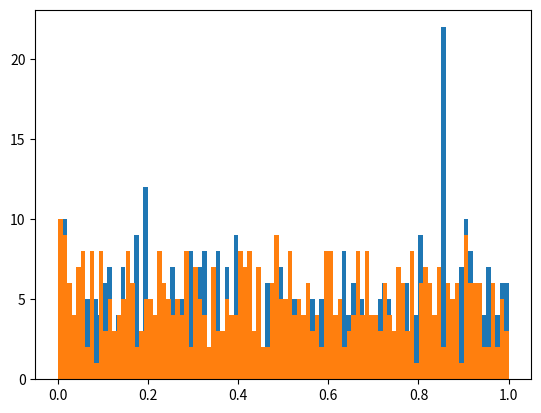

The matplotlib source for this figure:
import matplotlib.pyplot as plt
from time import perf_counter
from random import random as random2

seed = perf_counter()
k=5.6;b=3.5
i=1
def random():
    global seed
    seed=seed*k+b
    if seed > 10**10:
        seed=perf_counter() # 加入时间的随机因素
    return seed % i

l=[]
for j in range(500):
    l.append(random())
    k=random()*5.6 # 变化k, 避免随机数重复

#pprint(l)
plt.hist(l,bins=len(l)//5)
plt.show()

l2=[random2() for i in range(500)]
plt.hist(l2,bins=len(l2)//5)
plt.show()
